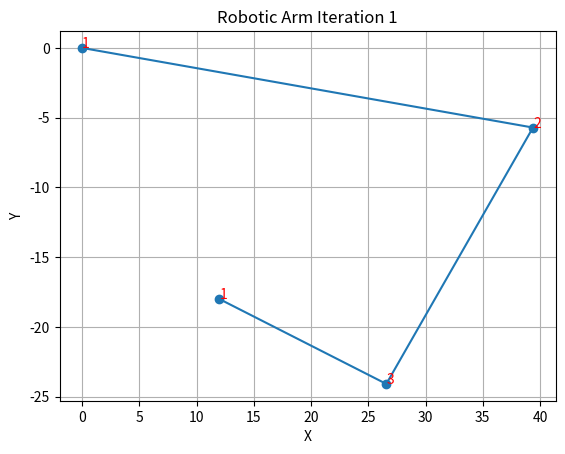
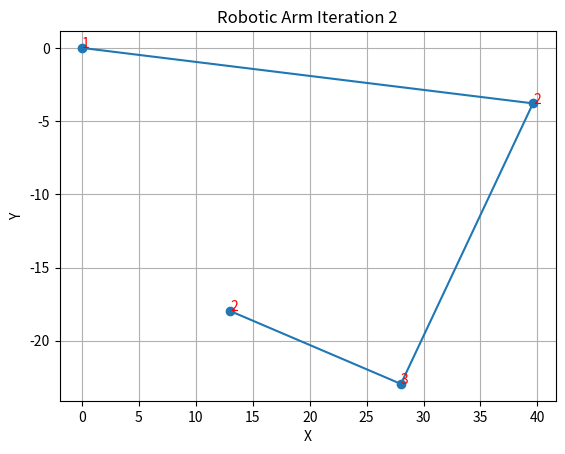
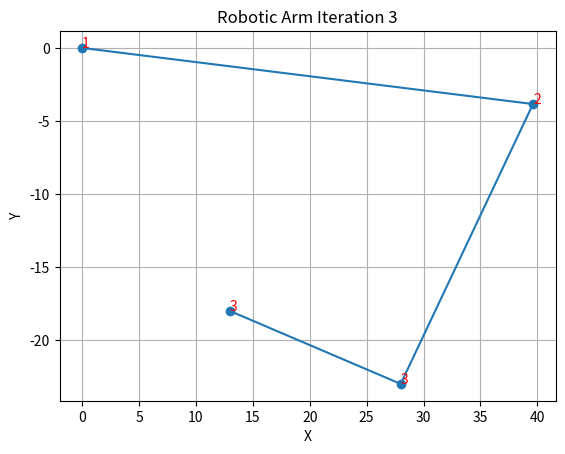
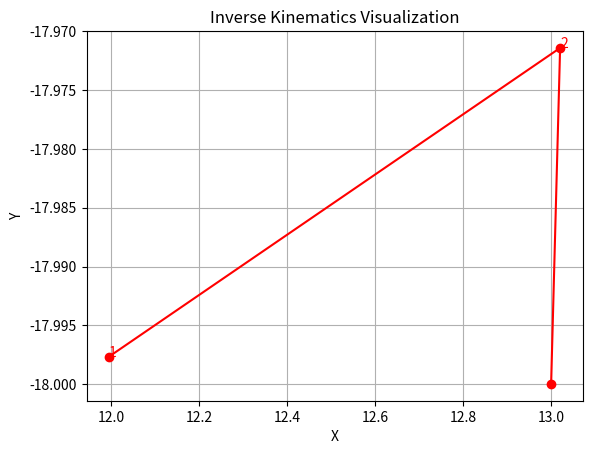

Here is the Python script that generated these plots, in order:
#!/usr/bin/env python3
# -*- coding: utf-8 -*-
"""
Created on Sun May 25 01:02:01 2023

@author: mehradhq
"""
import math
import numpy as np
import matplotlib.pyplot as plt

# length of index finger links:
    
# proximal phalanx
MP = 39.8
# intermediate phalanx
PD = 22.4
# distal phalanx
DE = 15.8

# Define an empty list to store the x and y coordinates.
# this is for the plotting the positions of the end-effector from the initial position to the target destination.
x_coordinates = []
y_coordinates = []

# initial guess for joint variables. This can be changed by the user.
theta_M = -0.1439013 
theta_P = -2.03578803
# joint variable array
initial_joint_angles = np.array([theta_M, theta_P])

# target destination. This can be changed by the user.
target_pose = np.array([13, -18])
max_iterations = 10000  # Set the maximum number of iterations. depending on the computing power this can be changed.
tolerance = 0.01  # Set the tolerance for convergence. depending on the computing power this can be changed.

# Set the ranges for joint variables
# these ranges have been given in the report.
theta_M_range = np.array([-math.pi / 3, math.pi / 3])
theta_P_range = np.array([-2 * math.pi / 3, 0])
theta_D_range = np.array([-4 * math.pi / 6, 0])

# Jacobian matrix for the index finger
def jacobian_inverse(theta1, theta2):
    jacobian = np.array([
    [
        -39.8 * math.sin(theta1) - 22.4 * math.sin(theta1 + theta2) - 15.8 * math.sin(theta1 + (5/3) * theta2),
        -22.4 * math.sin(theta1 + theta2) - (5/3) * 15.8 * math.sin(theta1 + (5/3) * theta2)
    ],
    [
        39.8 * math.cos(theta1) + 22.4 * math.cos(theta1 + theta2) + 15.8 * math.cos(theta1 + (5/3) * theta2),
        22.4 * math.cos(theta1 + theta2) + (5/3) * 15.8 * math.cos(theta1 + (5/3) * theta2)
    ]
])
    
    # Compute the Moore-Penrose pseudoinverse of jacobian_inverse
    jacobian_inverse = np.linalg.pinv(jacobian)
    return jacobian_inverse

def diff_to_target(theta1, theta2):
    forward_kinematics = np.array([
        math.cos(theta1) * MP + math.cos(theta1 + theta2) * PD + math.cos(theta1 + (5/3) * theta2) * DE,
        math.sin(theta1) * MP + math.sin(theta1 + theta2) * PD + math.sin(theta1 + (5/3) * theta2) * DE
    ])
    diff = target_pose - forward_kinematics
    return diff

def inverse_kinematics(max_iterations, tolerance):
    joint_angles = initial_joint_angles.copy()
    
    # checking if the joint variables are in the given range.
    # given the written program they should be, but this is just for verification.
    assert joint_angles[0] >= theta_M_range[0]
    assert joint_angles[0] <= theta_M_range[1]
    assert joint_angles[1] >= theta_P_range[0]
    assert joint_angles[1] <= theta_P_range[1]
    
    for iteration in range(max_iterations):
        # Check if theta_M is within the valid range
        # if the joint M is forced to go out of its motion range it will resist.
        if joint_angles[0] < -math.pi / 3:
            joint_angles[0] = -math.pi / 3
        elif joint_angles[0] > math.pi / 3:
            joint_angles[0] = math.pi / 3

        # Check if theta_P is within the valid range
        # if the joint P is forced to go out of its motion range it will resist.
        if joint_angles[1] < -2 * math.pi / 3:
            joint_angles[1] = -2 * math.pi / 3
        elif joint_angles[1] > 0:
            joint_angles[1] = 0

        # Forward Kinematics: Compute the end effector pose using current joint angles
        # Calculate the error between the target pose and the current end effector pose
        target_difference = diff_to_target(joint_angles[0], joint_angles[1])
        forward_kinematics_res = np.array([
            math.cos(joint_angles[0]) * MP + math.cos(joint_angles[0] + joint_angles[1]) * PD +
            math.cos(joint_angles[0] + (5/3) * joint_angles[1]) * DE,
            math.sin(joint_angles[0]) * MP + math.sin(joint_angles[0] + joint_angles[1]) * PD +
            math.sin(joint_angles[0] + (5/3) * joint_angles[1]) * DE
        ])
        x_coordinates.append(forward_kinematics_res[0])
        y_coordinates.append(forward_kinematics_res[1])
        
        if (iteration<10):
        # Create a new plot for each iteration
            plt.figure()
            
            # Visualize the robotic arm for the current iteration
            plt.plot([0, math.cos(joint_angles[0]) * MP, math.cos(joint_angles[0]) * MP +
                      math.cos(joint_angles[0] + joint_angles[1]) * PD, forward_kinematics_res[0]],
                     [0, math.sin(joint_angles[0]) * MP, math.sin(joint_angles[0]) * MP +
                      math.sin(joint_angles[0] + joint_angles[1]) * PD, forward_kinematics_res[1]],
                     'o-')
    
            # Number the vertices with a sequence from 1 to n
            plt.text(0, 0, '1', color='red')
            plt.text(math.cos(joint_angles[0]) * MP, math.sin(joint_angles[0]) * MP, '2', color='red')
            plt.text(math.cos(joint_angles[0]) * MP + math.cos(joint_angles[0] + joint_angles[1]) * PD,
                     math.sin(joint_angles[0]) * MP + math.sin(joint_angles[0] + joint_angles[1]) * PD, '3', color='red')
            plt.text(forward_kinematics_res[0], forward_kinematics_res[1], str(iteration + 1), color='red')
    
            plt.xlabel('X')
            plt.ylabel('Y')
            plt.title(f'Robotic Arm Iteration {iteration + 1}')
            plt.grid(True)
            # saves the image in the given directory. Change it accordingly.
            #plt.savefig(f'/Users/<user>/Downloads/Robotics/img{iteration + 1}.png')
        if (iteration >= max_iterations - 1):
            print("Solution not found after", max_iterations, "iterations.")
            return [joint_angles,  np.array([
                 math.cos(joint_angles[0]) * MP + math.cos(joint_angles[0] + joint_angles[1]) * PD + math.cos(joint_angles[0] + (5/3) * joint_angles[1]) * DE,
                 math.sin(joint_angles[0]) * MP + math.sin(joint_angles[0] + joint_angles[1]) * PD + math.sin(joint_angles[0] + (5/3) * joint_angles[1]) * DE
             ])]
        if math.sqrt(target_difference[0]**2 + target_difference[1]**2) < tolerance:
            print("Solution found after", iteration, "iterations.")
            return [joint_angles,  np.array([
                 math.cos(joint_angles[0]) * MP + math.cos(joint_angles[0] + joint_angles[1]) * PD + math.cos(joint_angles[0] + (5/3) * joint_angles[1]) * DE,
                 math.sin(joint_angles[0]) * MP + math.sin(joint_angles[0] + joint_angles[1]) * PD + math.sin(joint_angles[0] + (5/3) * joint_angles[1]) * DE
             ])]

        # Calculate the Jacobian matrix
        # Compute the pseudo-inverse of the Jacobian matrix
        jac_inv = jacobian_inverse(joint_angles[0], joint_angles[1])
        joint_angles += jac_inv.dot(target_difference)

    return None

result = inverse_kinematics(max_iterations, tolerance)

if result is not None:
    print("the final joint variables are: ", result[0])
    print("the final position of the end-effector of the index finger is: ", result[1])
    # Plot the points and connect them with directed edges
    plt.figure()
    plt.plot(x_coordinates, y_coordinates, '-r', marker='o')  # Use '-r' to plot red edges with markers
    # Number the vertices with a sequence from 1 to n
    prev_x, prev_y = x_coordinates[0], y_coordinates[0]
    plt.text(prev_x, prev_y, str(1), color='red')
    for i, (x, y) in enumerate(zip(x_coordinates, y_coordinates), start=1):
        # Check the distance between consecutive points
        distance = math.sqrt((x - prev_x)**2 + (y - prev_y)**2)
        if distance > 1:  # Adjust the threshold as needed
            plt.text(x, y, str(i), color='red')
            prev_x, prev_y = x, y
    plt.xlabel('X')
    plt.ylabel('Y')
    plt.title('Inverse Kinematics Visualization')
    plt.grid(True)
    plt.show()
    # saves the image in the given directory. Change it accordingly.
    #plt.savefig('/Users/<user>/Downloads/Robotics/img-end.png')
else:
    print("the final joint variables are: ", result[0])
    print("the final position of the end-effector of the index finger is: ", result[1])
  